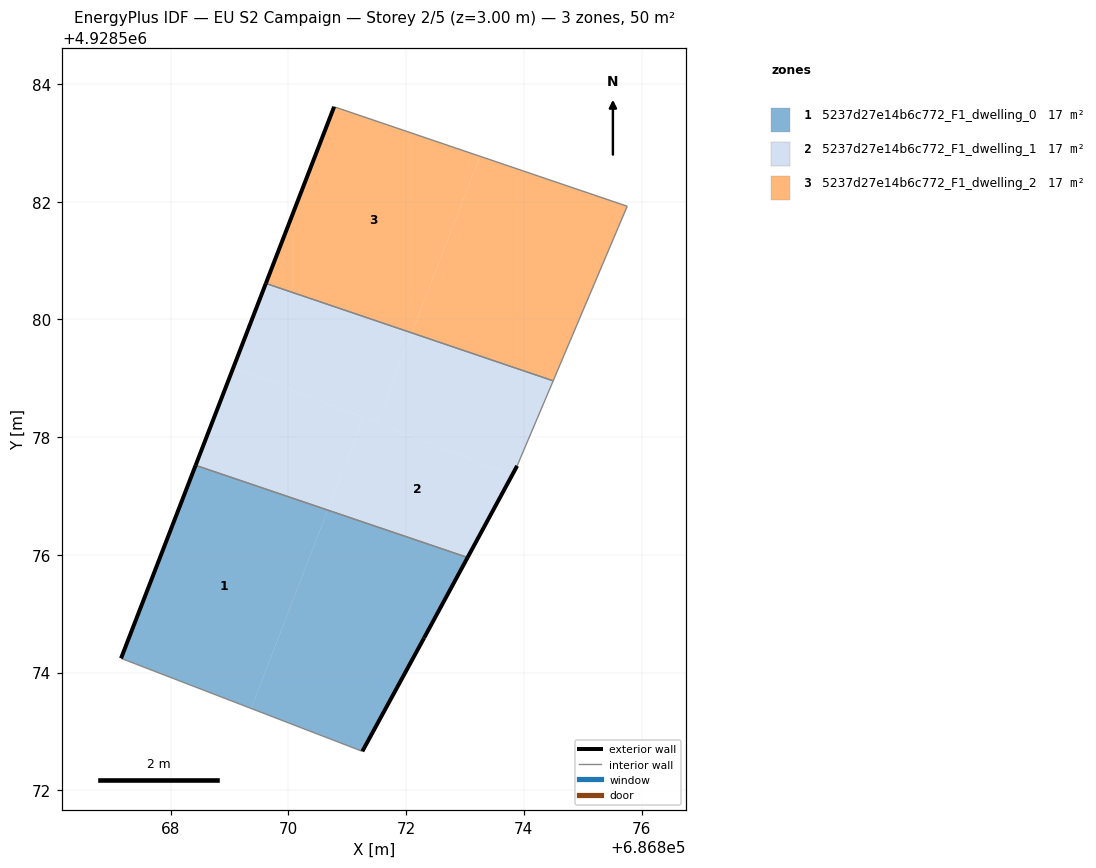
=== STOREY PLAN SPEC (per zone: floor XY polygon, exterior-wall plan segments, windows/doors) ===
zone 1: 5237d27e14b6c772_F1_dwelling_0  (16.7 m²)
  floor: (686869.37, 4928573.39) (686870.67, 4928576.76) (686868.42, 4928577.52) (686867.16, 4928574.24)
  floor: (686871.26, 4928572.66) (686872.31, 4928574.59) (686873.04, 4928575.96) (686870.67, 4928576.76) (686869.37, 4928573.39)
  exterior wall: (686867.16, 4928574.24) – (686868.42, 4928577.52)  [3.5 m]
  exterior wall: (686873.04, 4928575.96) – (686872.31, 4928574.59)  [1.5 m]
  exterior wall: (686872.31, 4928574.59) – (686871.26, 4928572.66)  [2.2 m]
  interior walls: 2
zone 2: 5237d27e14b6c772_F1_dwelling_1  (16.7 m²)
  floor: (686871.51, 4928578.24) (686872.10, 4928579.77) (686869.62, 4928580.61) (686869.07, 4928579.19)
  floor: (686873.89, 4928577.51) (686874.50, 4928578.96) (686872.10, 4928579.77) (686871.51, 4928578.24) (686873.80, 4928577.36)
  floor: (686870.67, 4928576.76) (686871.28, 4928578.33) (686869.07, 4928579.19) (686868.42, 4928577.52)
  floor: (686873.04, 4928575.96) (686873.80, 4928577.36) (686871.28, 4928578.33) (686870.67, 4928576.76)
  exterior wall: (686868.42, 4928577.52) – (686869.62, 4928580.61)  [3.3 m]
  exterior wall: (686873.89, 4928577.51) – (686873.04, 4928575.96)  [1.8 m]
  interior walls: 3
zone 3: 5237d27e14b6c772_F1_dwelling_2  (16.7 m²)
  floor: (686874.50, 4928578.96) (686875.76, 4928581.92) (686873.25, 4928582.77) (686872.10, 4928579.77)
  floor: (686872.10, 4928579.77) (686873.25, 4928582.77) (686870.78, 4928583.61) (686869.62, 4928580.61)
  exterior wall: (686869.62, 4928580.61) – (686870.78, 4928583.61)  [3.2 m]
  interior walls: 3

=== DERIVED (storey summary) ===
Building: EU S2 Campaign
Storey: 2 of 5  (floor level z = 3.00 m)
Storey gross floor area: 50.2 m²
Zones on this storey: 3
  - 5237d27e14b6c772_F1_dwelling_0: floor 16.7 m²; exterior wall 7.3 m (21.8 m²); WWR 0.0%
  - 5237d27e14b6c772_F1_dwelling_1: floor 16.7 m²; exterior wall 5.1 m (15.2 m²); WWR 0.0%
  - 5237d27e14b6c772_F1_dwelling_2: floor 16.7 m²; exterior wall 3.2 m (9.7 m²); WWR 0.0%
Zone adjacency (shared interzone walls):
  - 5237d27e14b6c772_F1_dwelling_0 ↔ 5237d27e14b6c772_F1_dwelling_1
  - 5237d27e14b6c772_F1_dwelling_1 ↔ 5237d27e14b6c772_F1_dwelling_2